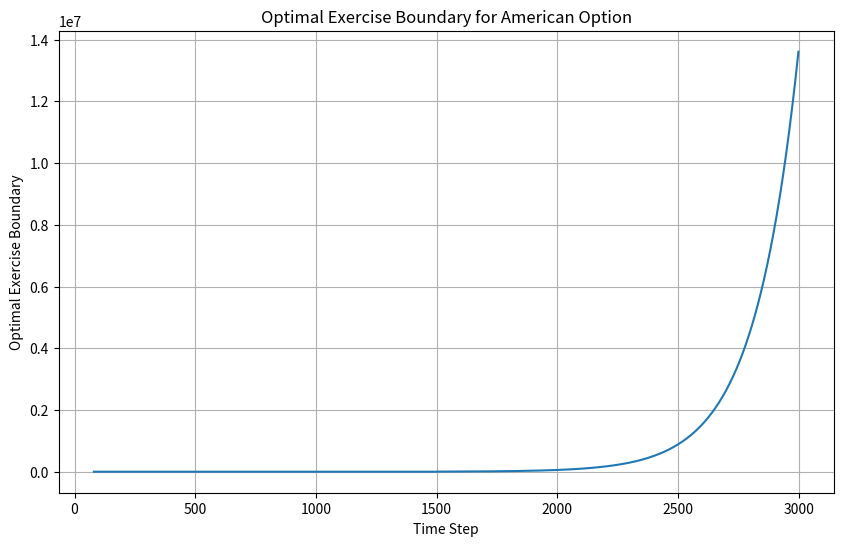

The script that saved this image:
import matplotlib.pyplot as plt
import numpy as np


def initialize_parameters():
    """
    初始化期权定价所需的参数。

    返回:
        dict: 包含所有参数的字典。
    """
    params = {
        'r': 0.03,  # 无风险利率
        'q': 0,  # 股息率
        'X': 1,  # 执行价格
        'sigma': 0.3,  # 波动率
        'N': 3000,  # 时间步数
        'T': 1,  # 到期时间
        'S0': 1  # 初始资产价格
    }
    params['dt'] = params['T'] / params['N']  # 时间间隔
    return params


def calculate_binomial_parameters(params):
    """
    计算二叉树模型所需的参数。

    参数:
        params (dict): 包含期权定价参数的字典。

    返回:
        tuple: (上涨因子, 下跌因子, 风险中性概率, 贴现因子)
    """
    u = np.exp(params['sigma'] * np.sqrt(params['dt']))  # 上涨因子
    d = 1 / u  # 下跌因子
    p = (np.exp((params['r'] - params['q']) * params['dt']) - d) / (u - d)  # 风险中性概率
    disc = np.exp(-params['r'] * params['dt'])  # 贴现因子
    return u, d, p, disc


def build_price_tree(params, u, d):
    """
    构建资产价格二叉树。

    参数:
        params (dict): 包含期权定价参数的字典。
        u (float): 上涨因子。
        d (float): 下跌因子。

    返回:
        np.ndarray: 资产价格二叉树矩阵。
    """
    S = np.full((params['N'] + 1, params['N'] + 1), np.nan)
    S[0, 0] = params['S0']
    for i in range(1, params['N'] + 1):
        for j in range(i + 1):
            S[i, j] = params['S0'] * (u ** j) * (d ** (i - j))
    return S


def calculate_option_values_put(params, S, p, disc):
    """
    计算美式看跌期权的价值。

    参数:
        params (dict): 包含期权定价参数的字典。
        S (np.ndarray): 资产价格二叉树矩阵。
        p (float): 风险中性概率。
        disc (float): 贴现因子。

    返回:
        tuple: (期权价值矩阵, 行权边界)
    """
    V = np.full((params['N'] + 1, params['N'] + 1), np.nan)
    # 设置到期日期权价值
    for j in range(params['N'] + 1):
        V[params['N'], j] = max(params['X'] - S[params['N'], j], 0)

    exercise_boundary = np.full(params['N'], np.nan)
    for i in range(params['N'] - 1, -1, -1):
        exercise_indices = []
        for j in range(i + 1):
            # 继续持有价值
            continuation = disc * (p * V[i + 1, j + 1] + (1 - p) * V[i + 1, j])
            # 立即行权价值
            immediate_exercise = max(params['X'] - S[i, j], 0)
            # 美式期权取最大值
            V[i, j] = max(continuation, immediate_exercise)
            # 记录最优行权节点
            if immediate_exercise >= continuation:
                exercise_indices.append(j)
        # 记录行权边界
        if exercise_indices:
            max_index = max(exercise_indices)
            exercise_boundary[i] = S[i, max_index]
    return V, exercise_boundary


def calculate_option_values_call(params, S, p, disc):
    V = np.full((params['N'] + 1, params['N'] + 1), np.nan)
    # 设置到期日期权价值
    for j in range(params['N'] + 1):
        V[params['N'], j] = max(S[params['N'], j] - params['X'], 0)

    exercise_boundary = np.full(params['N'], np.nan)
    for i in range(params['N'] - 1, -1, -1):
        exercise_indices = []
        for j in range(i + 1):
            # 继续持有价值
            continuation = disc * (p * V[i + 1, j + 1] + (1 - p) * V[i + 1, j])
            # 立即行权价值
            immediate_exercise = max(S[i, j] - params['X'], 0)
            # 美式期权取最大值
            V[i, j] = max(continuation, immediate_exercise)
            # 记录最优行权节点
            if immediate_exercise >= continuation:
                exercise_indices.append(j)
                # 记录行权边界
        if exercise_indices:
            max_index = max(exercise_indices)
            exercise_boundary[i] = S[i, max_index]
    return V, exercise_boundary


def plot_exercise_boundary(exercise_boundary, params):
    """
    绘制最优行权边界的图像。

    参数:
        exercise_boundary (np.ndarray): 行权边界数组。
        params (dict): 包含期权定价参数的字典。
    """
    time_steps = np.arange(0, params['N'])
    plt.figure(figsize=(10, 6))
    plt.plot(time_steps, exercise_boundary)
    plt.xlabel('Time Step')
    plt.ylabel('Optimal Exercise Boundary')
    plt.title('Optimal Exercise Boundary for American Option')
    plt.grid(True)
    plt.show()


# 主程序
if __name__ == "__main__":
    option = "put"
    # 初始化参数
    params = initialize_parameters()
    # 计算二叉树参数
    u, d, p, disc = calculate_binomial_parameters(params)
    # 构建资产价格二叉树
    S = build_price_tree(params, u, d)
    # 计算期权价值
    if option == "put":
        V, exercise_boundary = calculate_option_values_put(params, S, p, disc)
    else:
        V, exercise_boundary = calculate_option_values_call(params, S, p, disc)
    # 输出最终期权价格
    print(f"美式{option}期权价格: {V[0, 0]:.4f}")
    # 绘制最优行权边界图像
    plot_exercise_boundary(exercise_boundary, params)
